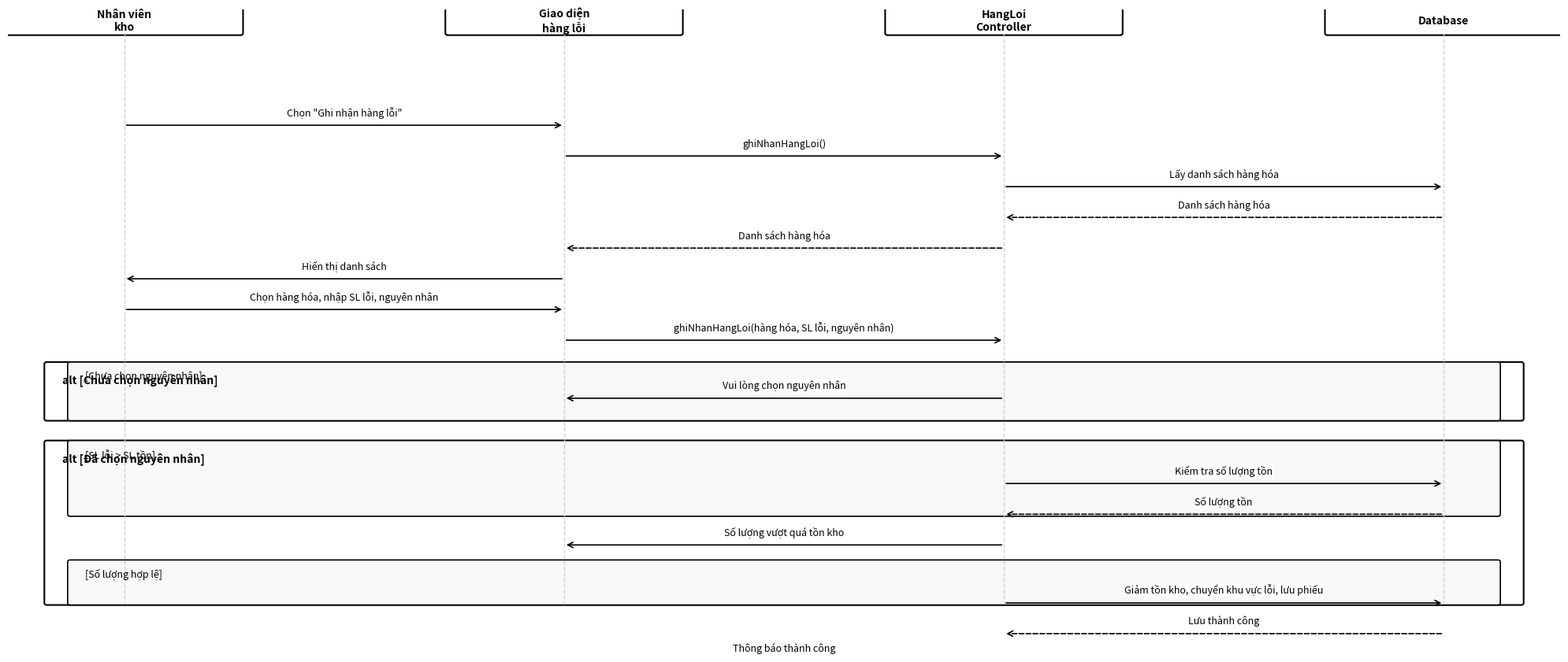
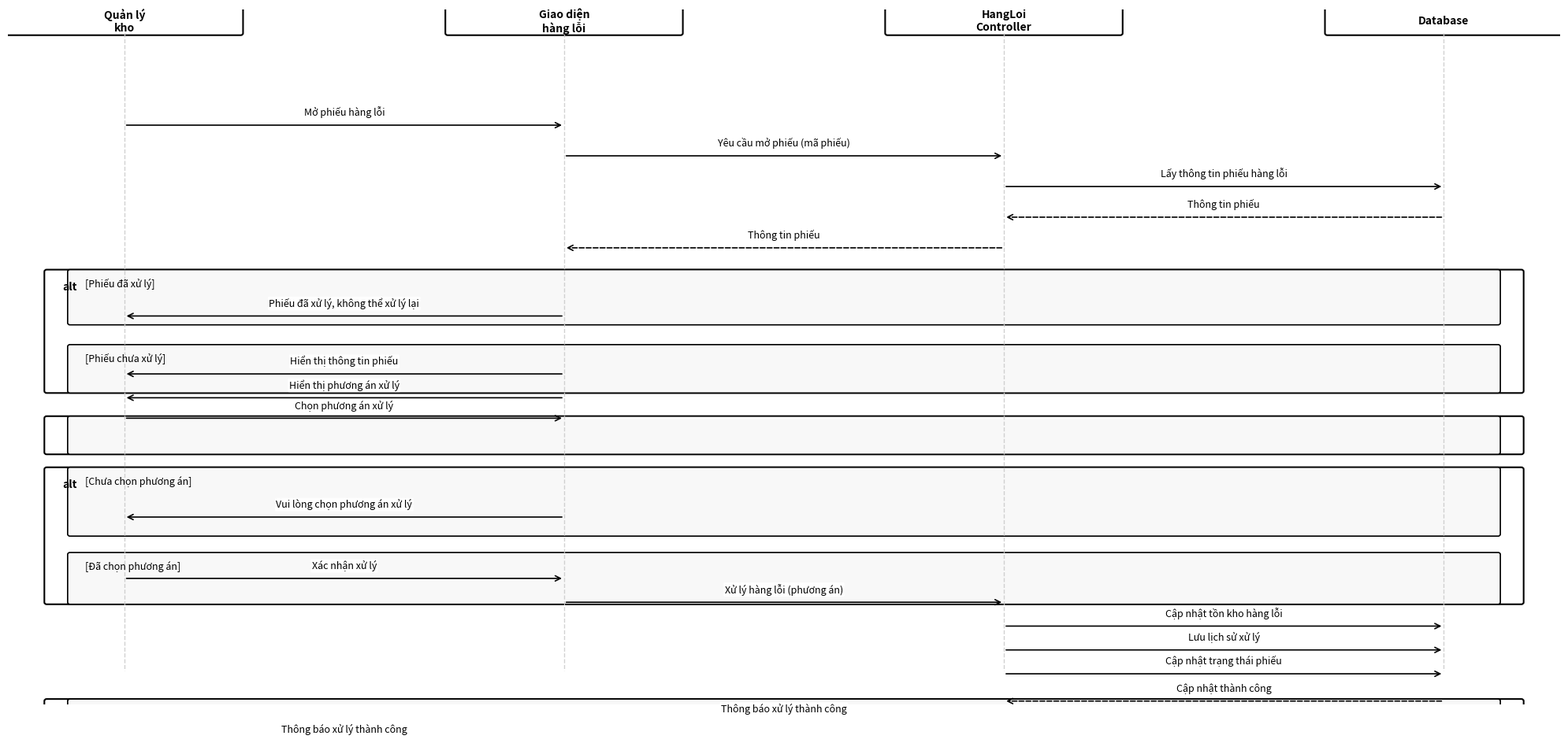
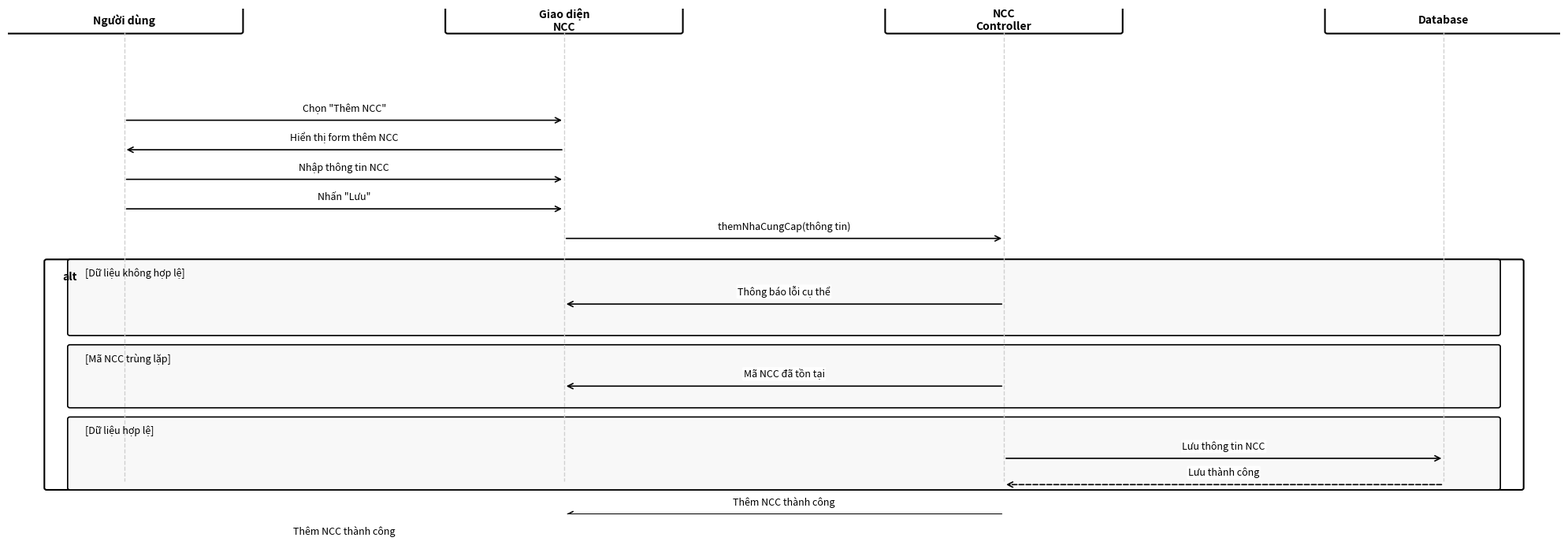
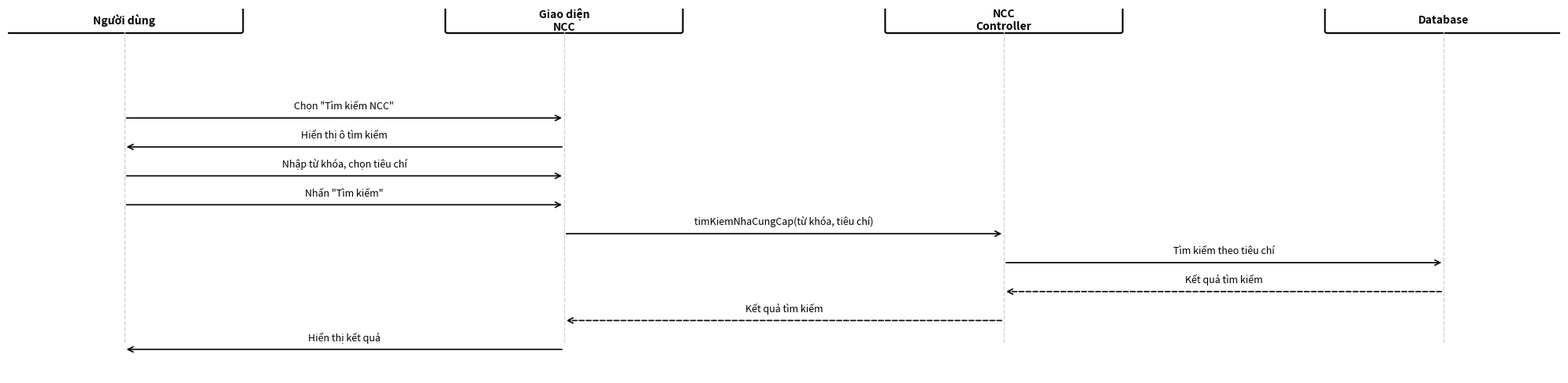
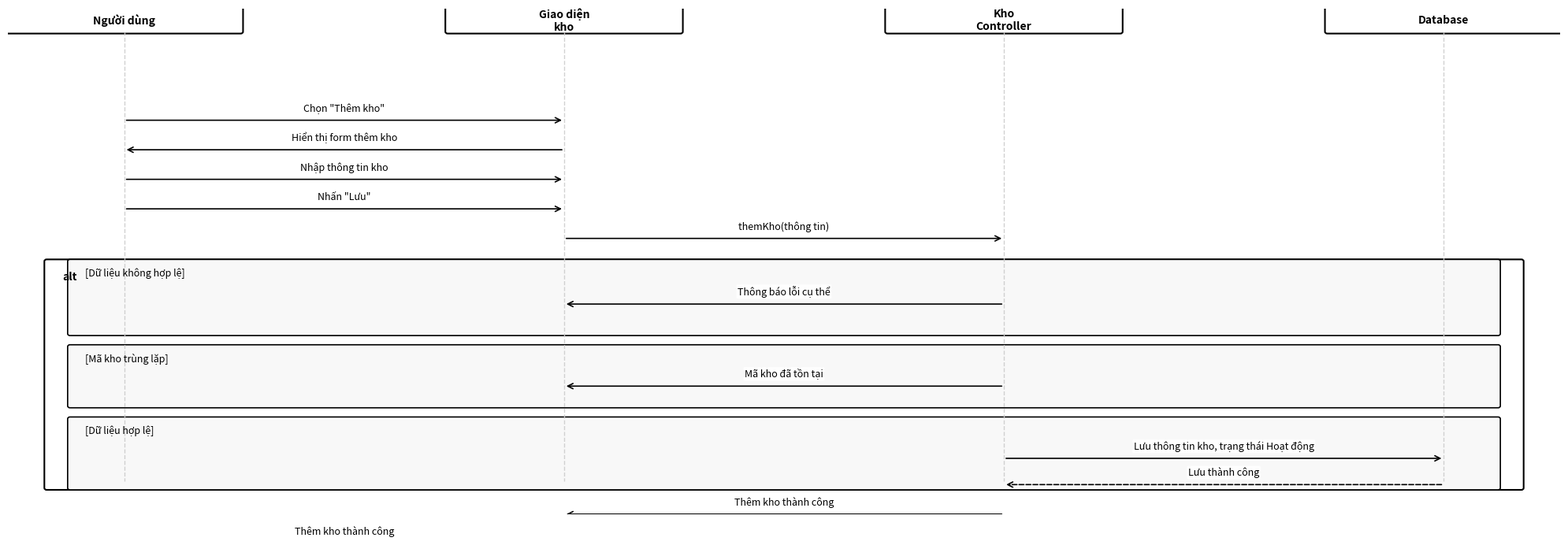
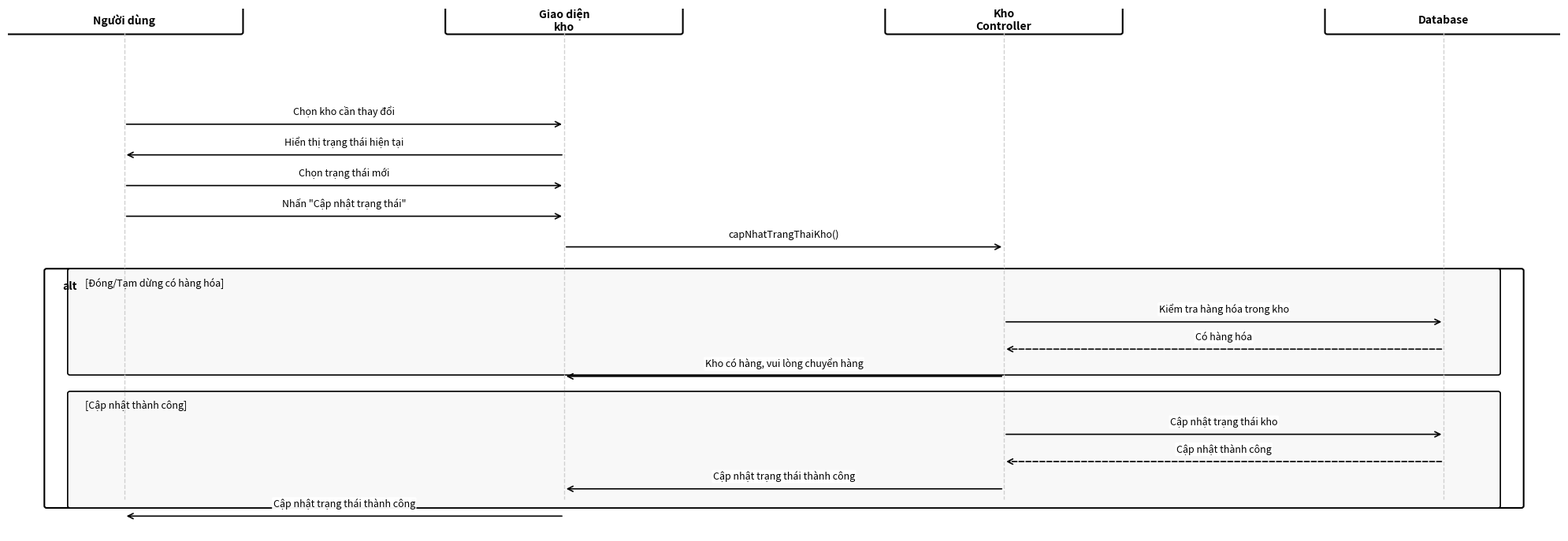

The script that saved these images, in order:
import matplotlib.pyplot as plt
import matplotlib.patches as mpatches
from matplotlib.patches import FancyBboxPatch, FancyArrowPatch


# High-contrast monochrome palette
ACTOR_BG = '#FFFFFF'
ACTOR_EDGE = 'black'
LIFELINE_COLOR = '#CCCCCC'
ALT_BG = '#FFFFFF'
ALT_EDGE = 'black'
SUB_BG = '#F8F8F8'
TEXT_COLOR = 'black'

# Large fonts for landscape A4 readability
ACTOR_FONTSIZE = 10.0
MESSAGE_FONTSIZE = 9.0
LABEL_FONTSIZE = 10.0
DPI = 300


def check_overlap(texts):
    """Check if any text boxes overlap."""
    if not texts:
        return []
    overlaps = []
    bboxes = []
    for t in texts:
        try:
            bbox = t.get_window_extent()
            bboxes.append((t, bbox))
        except Exception:
            continue
    for i in range(len(bboxes)):
        for j in range(i + 1, len(bboxes)):
            t1, b1 = bboxes[i]
            t2, b2 = bboxes[j]
            if b1.overlaps(b2):
                overlaps.append((t1.get_text(), t2.get_text()))
    return overlaps


def draw_sequence_diagram(actors, messages, alt_boxes, filename, height=6):
    """Draw a large, high-contrast monochrome sequence diagram for landscape A4."""
    fig, ax = plt.subplots(1, 1, figsize=(20, height))
    ax.set_xlim(0, 20)
    ax.set_ylim(-height + 0.5, 1.2)
    ax.axis('off')
    fig.patch.set_facecolor('white')
    ax.set_facecolor('white')

    n = len(actors)
    positions = [1.5 + i * (17.0 / (n - 1)) for i in range(n)]

    # Actors
    for i, actor in enumerate(actors):
        x = positions[i]
        rect = FancyBboxPatch((x - 1.5, 0.85), 3.0, 0.35, boxstyle="round,pad=0.03",
                               linewidth=1.5, edgecolor=ACTOR_EDGE, facecolor=ACTOR_BG)
        ax.add_patch(rect)
        ax.text(x, 1.025, actor, fontsize=ACTOR_FONTSIZE, ha='center', va='center',
                color=TEXT_COLOR, fontweight='bold')
        ax.plot([x, x], [0.85, -height + 1], '--', linewidth=1.0, color=LIFELINE_COLOR, alpha=0.9)

    all_texts = []

    def draw_message(y, from_idx, to_idx, text, is_return):
        x1 = positions[from_idx]
        x2 = positions[to_idx]
        linestyle = 'dashed' if is_return else 'solid'
        arrow = FancyArrowPatch((x1, y), (x2, y), arrowstyle='->', mutation_scale=12,
                                linewidth=1.2, linestyle=linestyle, color=TEXT_COLOR)
        ax.add_patch(arrow)
        mid_x = (x1 + x2) / 2
        txt = ax.text(mid_x, y + 0.10, text, fontsize=MESSAGE_FONTSIZE, ha='center', va='bottom',
                      color=TEXT_COLOR, wrap=True,
                      bbox=dict(boxstyle='round,pad=0.12', facecolor='white', edgecolor='none', alpha=0.95))
        all_texts.append(txt)
        return txt

    # Alt boxes
    for y1, y2, label, sub_boxes in alt_boxes:
        rect = FancyBboxPatch((0.5, y2), 19, y1 - y2, boxstyle="round,pad=0.03",
                               linewidth=1.5, edgecolor=ALT_EDGE, facecolor=ALT_BG, alpha=1.0)
        ax.add_patch(rect)
        lbl = ax.text(0.7, y1 - 0.15, label, fontsize=LABEL_FONTSIZE, fontweight='bold', va='top', color=TEXT_COLOR)
        all_texts.append(lbl)

        for sub_y1, sub_y2, sub_label, sub_messages in sub_boxes:
            rect = FancyBboxPatch((0.8, sub_y2), 18.4, sub_y1 - sub_y2, boxstyle="round,pad=0.03",
                                   linewidth=1.2, edgecolor=ALT_EDGE, facecolor=SUB_BG, alpha=1.0)
            ax.add_patch(rect)
            sub_lbl = ax.text(1.0, sub_y1 - 0.10, sub_label, fontsize=LABEL_FONTSIZE - 1, va='top',
                              color=TEXT_COLOR, style='italic')
            all_texts.append(sub_lbl)
            for y, from_idx, to_idx, text, is_return in sub_messages:
                draw_message(y, from_idx, to_idx, text, is_return)

    # Main messages
    for y, from_idx, to_idx, text, is_return in messages:
        draw_message(y, from_idx, to_idx, text, is_return)

    plt.tight_layout()
    plt.savefig(filename, dpi=DPI, bbox_inches='tight', facecolor='white')

    # Check for overlaps after rendering
    fig.canvas.draw()
    overlaps = check_overlap(all_texts)
    if overlaps:
        print(f'WARNING: Overlap detected in {filename}:')
        for pair in overlaps:
            print(f'  - "{pair[0]}" overlaps "{pair[1]}"')
    else:
        print(f'No text overlap detected in {filename}')

    plt.close()
    print(f'Saved: {filename}')


# ==================== 1. Ghi nhận hàng lỗi ====================
actors1 = ['Nhân viên\nkho', 'Giao diện\nhàng lỗi', 'HangLoi\nController', 'Database']

messages1 = [
    (-0.50, 0, 1, 'Chọn "Ghi nhận hàng lỗi"', False),
    (-0.95, 1, 2, 'ghiNhanHangLoi()', False),
    (-1.40, 2, 3, 'Lấy danh sách hàng hóa', False),
    (-1.85, 3, 2, 'Danh sách hàng hóa', True),
    (-2.30, 2, 1, 'Danh sách hàng hóa', True),
    (-2.75, 1, 0, 'Hiển thị danh sách', False),
    (-3.20, 0, 1, 'Chọn hàng hóa, nhập SL lỗi, nguyên nhân', False),
    (-3.65, 1, 2, 'ghiNhanHangLoi(hàng hóa, SL lỗi, nguyên nhân)', False),
]

alt1 = [
    (-4.00, -4.80, 'alt [Chưa chọn nguyên nhân]', [
        (-4.00, -4.80, '[Chưa chọn nguyên nhân]', [
            (-4.50, 2, 1, 'Vui lòng chọn nguyên nhân', False),
        ]),
    ]),
    (-5.15, -7.50, 'alt [Đã chọn nguyên nhân]', [
        (-5.15, -6.20, '[SL lỗi > SL tồn]', [
            (-5.75, 2, 3, 'Kiểm tra số lượng tồn', False),
            (-6.20, 3, 2, 'Số lượng tồn', True),
            (-6.65, 2, 1, 'Số lượng vượt quá tồn kho', False),
        ]),
        (-6.90, -7.50, '[Số lượng hợp lệ]', [
            (-7.50, 2, 3, 'Giảm tồn kho, chuyển khu vực lỗi, lưu phiếu', False),
            (-7.95, 3, 2, 'Lưu thành công', True),
            (-8.35, 2, 1, 'Thông báo thành công', False),
        ]),
    ]),
]

draw_sequence_diagram(actors1, messages1, alt1,
                      'sequence_ghi_nhan_hang_loi.png', height=8.5)

# ==================== 2. Xử lý hàng lỗi ====================
actors2 = ['Quản lý\nkho', 'Giao diện\nhàng lỗi', 'HangLoi\nController', 'Database']

messages2 = [
    (-0.50, 0, 1, 'Mở phiếu hàng lỗi', False),
    (-0.95, 1, 2, 'Yêu cầu mở phiếu (mã phiếu)', False),
    (-1.40, 2, 3, 'Lấy thông tin phiếu hàng lỗi', False),
    (-1.85, 3, 2, 'Thông tin phiếu', True),
    (-2.30, 2, 1, 'Thông tin phiếu', True),
]

alt2 = [
    (-2.65, -4.40, 'alt', [
        (-2.65, -3.40, '[Phiếu đã xử lý]', [
            (-3.30, 1, 0, 'Phiếu đã xử lý, không thể xử lý lại', False),
        ]),
        (-3.75, -4.40, '[Phiếu chưa xử lý]', [
            (-4.15, 1, 0, 'Hiển thị thông tin phiếu', False),
            (-4.50, 1, 0, 'Hiển thị phương án xử lý', False),
        ]),
    ]),
    (-4.80, -5.30, '', [
        (-4.80, -5.30, '', [
            (-4.80, 0, 1, 'Chọn phương án xử lý', False),
        ]),
    ]),
    (-5.55, -7.50, 'alt', [
        (-5.55, -6.50, '[Chưa chọn phương án]', [
            (-6.25, 1, 0, 'Vui lòng chọn phương án xử lý', False),
        ]),
        (-6.80, -7.50, '[Đã chọn phương án]', [
            (-7.15, 0, 1, 'Xác nhận xử lý', False),
            (-7.50, 1, 2, 'Xử lý hàng lỗi (phương án)', False),
            (-7.85, 2, 3, 'Cập nhật tồn kho hàng lỗi', False),
            (-8.20, 2, 3, 'Lưu lịch sử xử lý', False),
            (-8.55, 2, 3, 'Cập nhật trạng thái phiếu', False),
        ]),
    ]),
    (-8.95, -9.60, '', [
        (-8.95, -9.60, '', [
            (-8.95, 3, 2, 'Cập nhật thành công', True),
            (-9.25, 2, 1, 'Thông báo xử lý thành công', False),
            (-9.55, 1, 0, 'Thông báo xử lý thành công', False),
        ]),
    ]),
]

draw_sequence_diagram(actors2, messages2, alt2,
                      'sequence_xu_ly_hang_loi.png', height=9.5)

# ==================== 3. Thêm nhà cung cấp ====================
actors3 = ['Người dùng', 'Giao diện\nNCC', 'NCC\nController', 'Database']

messages3 = [
    (-0.50, 0, 1, 'Chọn "Thêm NCC"', False),
    (-0.95, 1, 0, 'Hiển thị form thêm NCC', False),
    (-1.40, 0, 1, 'Nhập thông tin NCC', False),
    (-1.85, 0, 1, 'Nhấn "Lưu"', False),
    (-2.30, 1, 2, 'themNhaCungCap(thông tin)', False),
]

alt3 = [
    (-2.65, -6.10, 'alt', [
        (-2.65, -3.75, '[Dữ liệu không hợp lệ]', [
            (-3.30, 2, 1, 'Thông báo lỗi cụ thể', False),
        ]),
        (-3.95, -4.85, '[Mã NCC trùng lặp]', [
            (-4.55, 2, 1, 'Mã NCC đã tồn tại', False),
        ]),
        (-5.05, -6.10, '[Dữ liệu hợp lệ]', [
            (-5.65, 2, 3, 'Lưu thông tin NCC', False),
            (-6.05, 3, 2, 'Lưu thành công', True),
            (-6.50, 2, 1, 'Thêm NCC thành công', False),
            (-6.95, 1, 0, 'Thêm NCC thành công', False),
        ]),
    ]),
]

draw_sequence_diagram(actors3, messages3, alt3,
                      'sequence_them_nha_cung_cap.png', height=7)

# ==================== 4. Tìm kiếm nhà cung cấp ====================
actors4 = ['Người dùng', 'Giao diện\nNCC', 'NCC\nController', 'Database']

messages4 = [
    (-0.50, 0, 1, 'Chọn "Tìm kiếm NCC"', False),
    (-0.95, 1, 0, 'Hiển thị ô tìm kiếm', False),
    (-1.40, 0, 1, 'Nhập từ khóa, chọn tiêu chí', False),
    (-1.85, 0, 1, 'Nhấn "Tìm kiếm"', False),
    (-2.30, 1, 2, 'timKiemNhaCungCap(từ khóa, tiêu chí)', False),
    (-2.75, 2, 3, 'Tìm kiếm theo tiêu chí', False),
    (-3.20, 3, 2, 'Kết quả tìm kiếm', True),
    (-3.65, 2, 1, 'Kết quả tìm kiếm', True),
    (-4.10, 1, 0, 'Hiển thị kết quả', False),
]

draw_sequence_diagram(actors4, messages4, [],
                      'sequence_tim_kiem_nha_cung_cap.png', height=5)

# ==================== 5. Thêm kho ====================
actors5 = ['Người dùng', 'Giao diện\nkho', 'Kho\nController', 'Database']

messages5 = [
    (-0.50, 0, 1, 'Chọn "Thêm kho"', False),
    (-0.95, 1, 0, 'Hiển thị form thêm kho', False),
    (-1.40, 0, 1, 'Nhập thông tin kho', False),
    (-1.85, 0, 1, 'Nhấn "Lưu"', False),
    (-2.30, 1, 2, 'themKho(thông tin)', False),
]

alt5 = [
    (-2.65, -6.10, 'alt', [
        (-2.65, -3.75, '[Dữ liệu không hợp lệ]', [
            (-3.30, 2, 1, 'Thông báo lỗi cụ thể', False),
        ]),
        (-3.95, -4.85, '[Mã kho trùng lặp]', [
            (-4.55, 2, 1, 'Mã kho đã tồn tại', False),
        ]),
        (-5.05, -6.10, '[Dữ liệu hợp lệ]', [
            (-5.65, 2, 3, 'Lưu thông tin kho, trạng thái Hoạt động', False),
            (-6.05, 3, 2, 'Lưu thành công', True),
            (-6.50, 2, 1, 'Thêm kho thành công', False),
            (-6.95, 1, 0, 'Thêm kho thành công', False),
        ]),
    ]),
]

draw_sequence_diagram(actors5, messages5, alt5,
                      'sequence_them_kho.png', height=7)

# ==================== 6. Quản lý trạng thái kho ====================
actors6 = ['Người dùng', 'Giao diện\nkho', 'Kho\nController', 'Database']

messages6 = [
    (-0.50, 0, 1, 'Chọn kho cần thay đổi', False),
    (-0.95, 1, 0, 'Hiển thị trạng thái hiện tại', False),
    (-1.40, 0, 1, 'Chọn trạng thái mới', False),
    (-1.85, 0, 1, 'Nhấn "Cập nhật trạng thái"', False),
    (-2.30, 1, 2, 'capNhatTrangThaiKho()', False),
]

alt6 = [
    (-2.65, -6.10, 'alt', [
        (-2.65, -4.15, '[Đóng/Tạm dừng có hàng hóa]', [
            (-3.40, 2, 3, 'Kiểm tra hàng hóa trong kho', False),
            (-3.80, 3, 2, 'Có hàng hóa', True),
            (-4.20, 2, 1, 'Kho có hàng, vui lòng chuyển hàng', False),
        ]),
        (-4.45, -6.10, '[Cập nhật thành công]', [
            (-5.05, 2, 3, 'Cập nhật trạng thái kho', False),
            (-5.45, 3, 2, 'Cập nhật thành công', True),
            (-5.85, 2, 1, 'Cập nhật trạng thái thành công', False),
            (-6.25, 1, 0, 'Cập nhật trạng thái thành công', False),
        ]),
    ]),
]

draw_sequence_diagram(actors6, messages6, alt6,
                      'sequence_quan_ly_trang_thai_kho.png', height=7)
